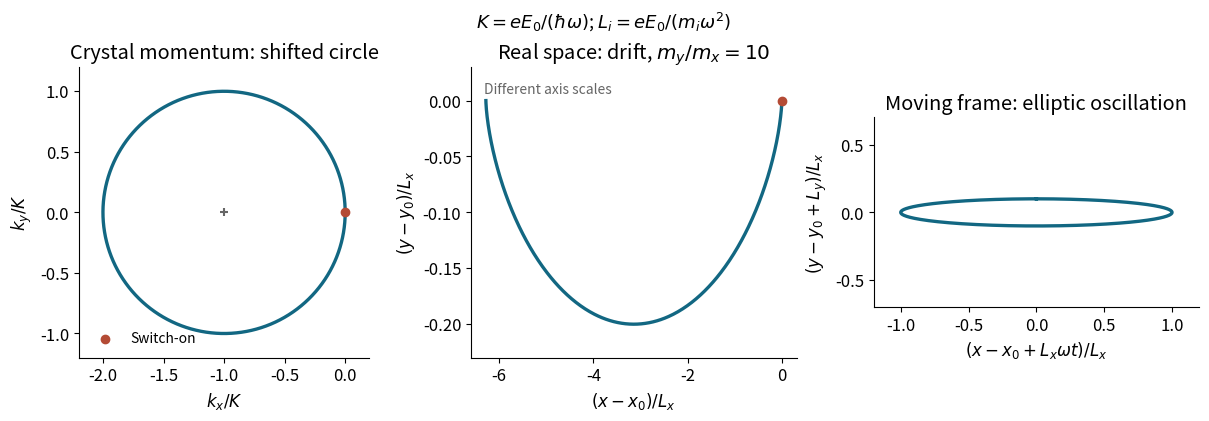

Recreate this plot in Python. (Note: this script raises an exception after producing the figure.)
"""Original switch-on trajectories, with mass ratio ten for illustration."""
from pathlib import Path
import numpy as np
import matplotlib
matplotlib.use('Agg')
import matplotlib.pyplot as plt
plt.rcParams.update({'font.size':12,'axes.spines.top':False,'axes.spines.right':False})
t=np.linspace(0,2*np.pi,600)
fig,axes=plt.subplots(1,3,figsize=(12,4.1),layout='constrained')
axes[0].plot(np.cos(t)-1,-np.sin(t),color='#126782',lw=2.4)
axes[0].scatter([0],[0],color='#b44b35',zorder=5,label='Switch-on')
axes[0].scatter([-1],[0],marker='+',color='.4')
axes[0].set(xlabel=r'$k_x/K$',ylabel=r'$k_y/K$',title='Crystal momentum: shifted circle',aspect='equal',xlim=(-2.2,.2),ylim=(-1.2,1.2))
axes[0].legend(fontsize=10,frameon=False,loc='lower left')
axes[1].plot(np.sin(t)-t,.1*(np.cos(t)-1),color='#126782',lw=2.4)
axes[1].scatter([0],[0],color='#b44b35',zorder=5)
axes[1].set(xlabel=r'$(x-x_0)/L_x$',ylabel=r'$(y-y_0)/L_x$',title=r'Real space: drift, $m_y/m_x=10$',ylim=(-.23,.03))
axes[1].text(.04,.91,'Different axis scales',transform=axes[1].transAxes,fontsize=10,color='.4')
axes[2].plot(np.sin(t),.1*np.cos(t),color='#126782',lw=2.4)
axes[2].set(xlabel=r'$(x-x_0+L_x\omega t)/L_x$',ylabel=r'$(y-y_0+L_y)/L_x$',title='Moving frame: elliptic oscillation',aspect='equal',xlim=(-1.2,1.2),ylim=(-.7,.7))
fig.suptitle(r'$K=eE_0/(\hbar\omega)$; $L_i=eE_0/(m_i\omega^2)$',fontsize=13)
fig.savefig(Path.cwd()/Path(__file__).with_suffix('.png').name,dpi=150,facecolor='white',transparent=False)
